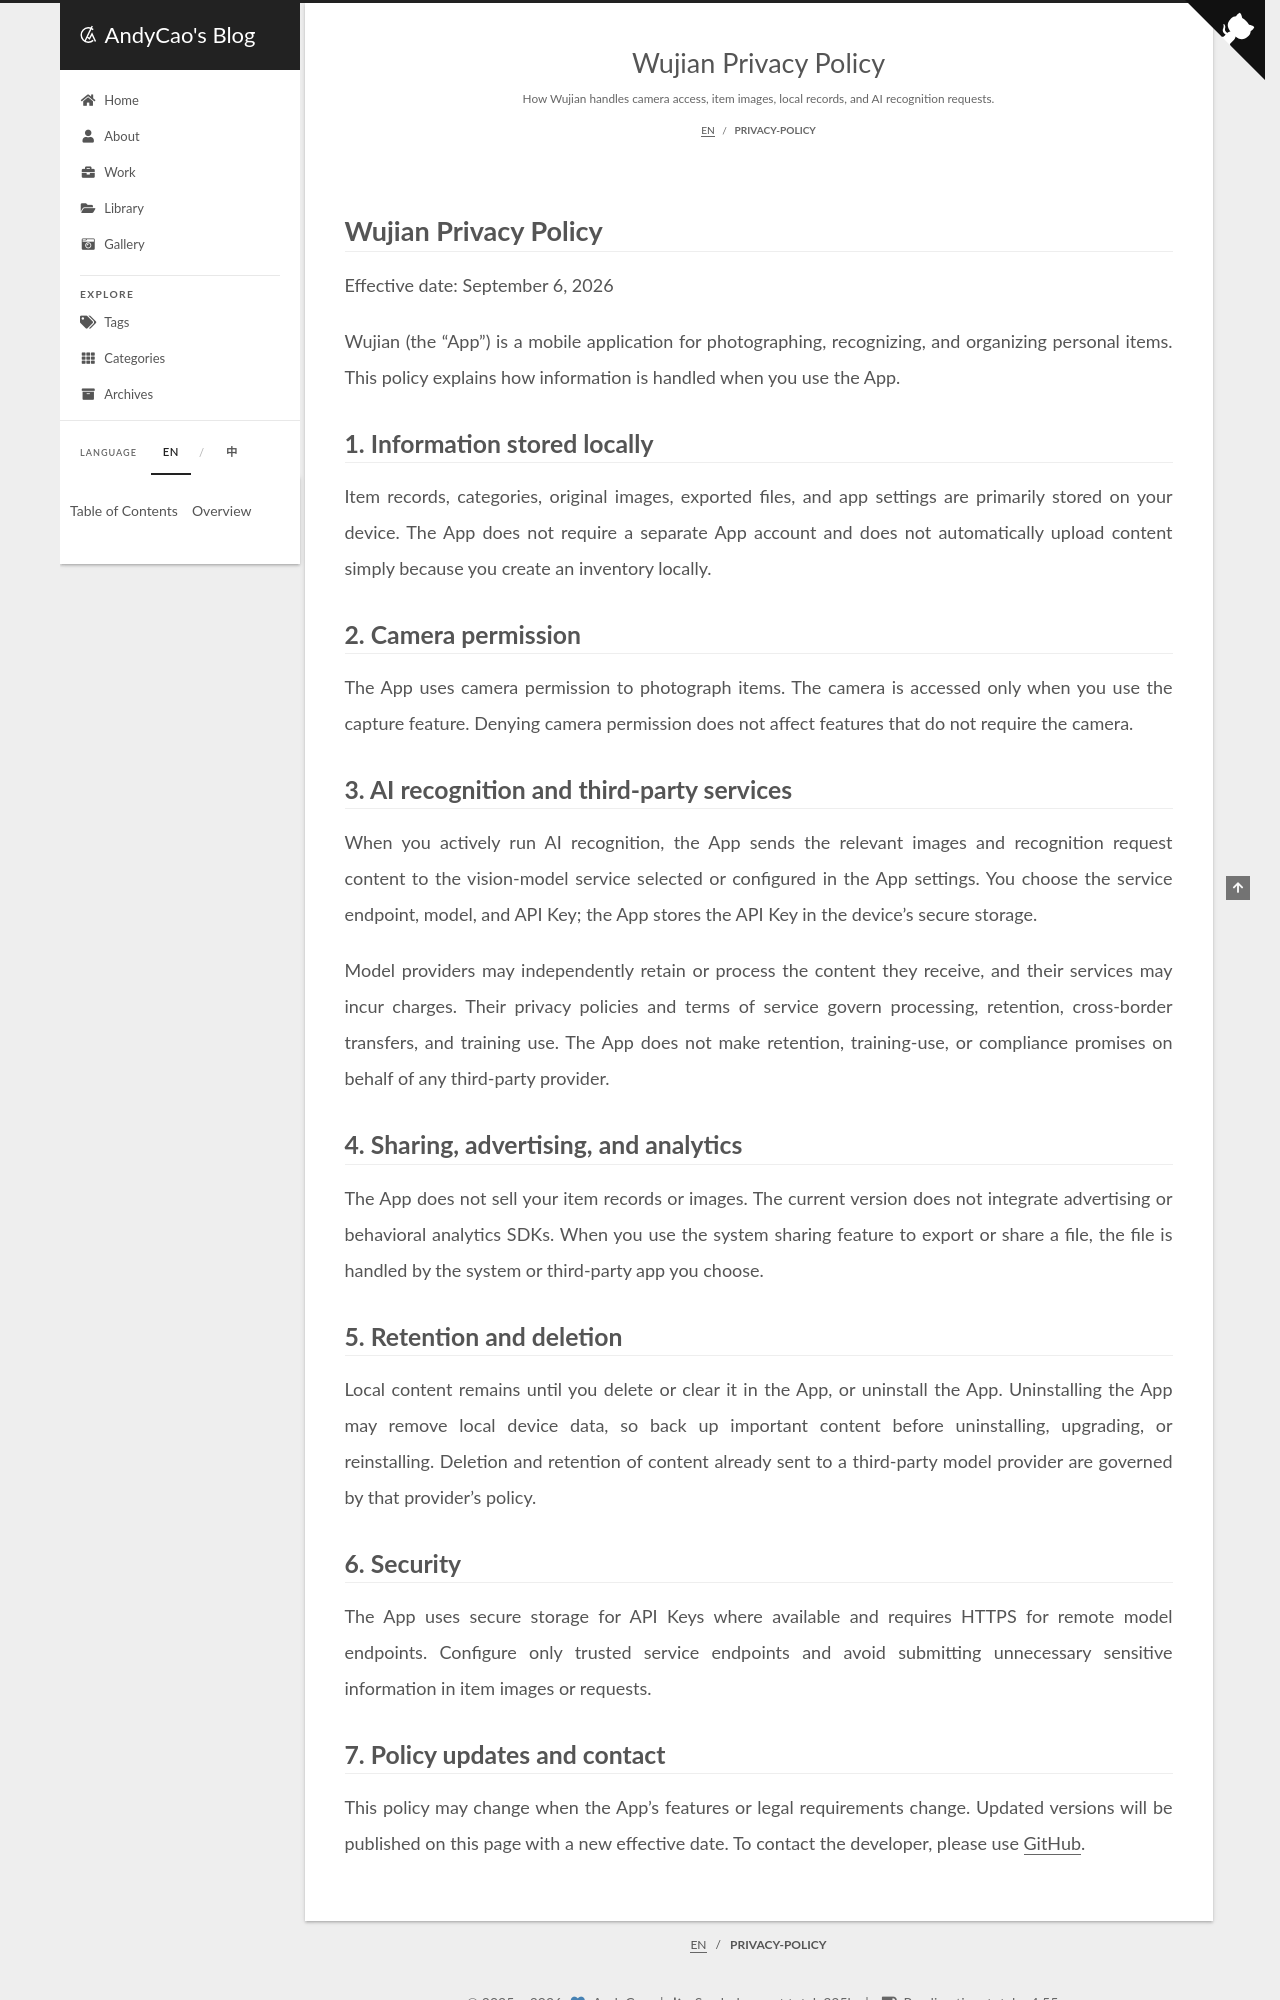

repository: GreatAndyC/greatandyc.github.io · page: en/privacy-policy/index.html · generator: jekyll

---
title: Wujian Privacy Policy
date: "2026-09-06 12:00:00"
lang: en
description: How Wujian handles camera access, item images, local records, and AI recognition requests.
comments: false
toc: false
---

# Wujian Privacy Policy

Effective date: September 6, 2026

Wujian (the “App”) is a mobile application for photographing, recognizing, and organizing personal items. This policy explains how information is handled when you use the App.

## 1. Information stored locally

Item records, categories, original images, exported files, and app settings are primarily stored on your device. The App does not require a separate App account and does not automatically upload content simply because you create an inventory locally.

## 2. Camera permission

The App uses camera permission to photograph items. The camera is accessed only when you use the capture feature. Denying camera permission does not affect features that do not require the camera.

## 3. AI recognition and third-party services

When you actively run AI recognition, the App sends the relevant images and recognition request content to the vision-model service selected or configured in the App settings. You choose the service endpoint, model, and API Key; the App stores the API Key in the device’s secure storage.

Model providers may independently retain or process the content they receive, and their services may incur charges. Their privacy policies and terms of service govern processing, retention, cross-border transfers, and training use. The App does not make retention, training-use, or compliance promises on behalf of any third-party provider.

## 4. Sharing, advertising, and analytics

The App does not sell your item records or images. The current version does not integrate advertising or behavioral analytics SDKs. When you use the system sharing feature to export or share a file, the file is handled by the system or third-party app you choose.

## 5. Retention and deletion

Local content remains until you delete or clear it in the App, or uninstall the App. Uninstalling the App may remove local device data, so back up important content before uninstalling, upgrading, or reinstalling. Deletion and retention of content already sent to a third-party model provider are governed by that provider’s policy.

## 6. Security

The App uses secure storage for API Keys where available and requires HTTPS for remote model endpoints. Configure only trusted service endpoints and avoid submitting unnecessary sensitive information in item images or requests.
